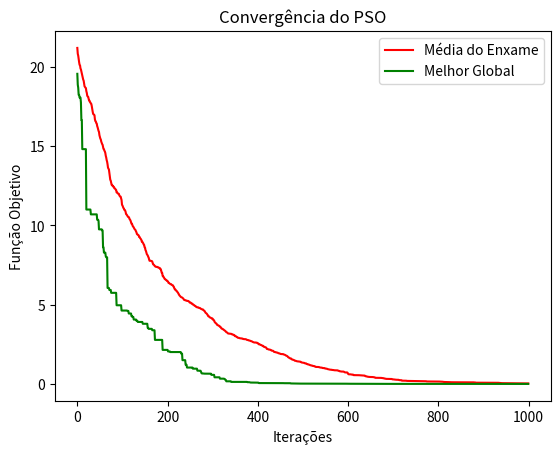

Here is the Python script that generated this plot:
import random
import math
import matplotlib.pyplot as plt

def evaluate_griewank(position):
    d = len(position)
    sum = 0.0
    prod = 1.0

    for i in range(d):
        sum += position[i] ** 2
        prod *= math.cos(position[i] / math.sqrt(i + 1))

    top = (sum / 4000) - prod + 1

    return top

def evaluate_ackley(position):
    d = len(position)
    aux1 = 0.0
    aux2 = 0.0

    for i in range(d):
        aux1 += position[i] * position[i]
        aux2 += math.cos(2.0 * math.pi * position[i])

    result = (
        -20.0 * math.exp(-0.2 * math.sqrt(1.0 / d * aux1))
        - math.exp(1.0 / d * aux2)
        + 20.0
        + math.exp(1)
    )

    return result

class Particle:
    def __init__(self, dimensions, lower_bound, upper_bound):
        self.position = [random.uniform(lower_bound, upper_bound)  for _ in range(dimensions)]
        self.velocity = [random.uniform(-5, 5)] * dimensions
        self.personal_best_position = self.position.copy()
        self.personal_best_fitness = float('inf')

    def evaluate_fitness(self):
        #fitness = evaluate_griewank(self.position)
        fitness = evaluate_ackley(self.position)

        # Atualiza o personal best (Partícula)
        if fitness < self.personal_best_fitness:
            self.personal_best_position = self.position.copy()
            self.personal_best_fitness = fitness

        return fitness

# Parâmetros do PSO
num_particles = 50
num_dimensions = 10
max_iterations = 1000

# Limites para as variáveis
lower_bound = -32.768
upper_bound = 32.768

#lower_bound = -100.0
#upper_bound = 100.0

# Inicializar as partículas
particles = [Particle(num_dimensions, lower_bound, upper_bound) for _ in range(num_particles)]
global_best_position = [0.0] * num_dimensions
global_best_fitness = float('inf')

w = 0.7  # Fator de inércia
c1 = 2.05  # Coeficiente de aprendizagem para a melhor posição pessoal
c2 = 2.05  # Coeficiente de aprendizagem para a melhor posição global

# Armazenar a média e o melhor global a cada iteração
mean_fitness = []
best_fitness = []

# Iterações do PSO
for _ in range(max_iterations):
    # Avaliação das Partículas
    for particle in particles:
        fitness = particle.evaluate_fitness()

        # Atualiza o global best (Enxame)
        if fitness < global_best_fitness:
            global_best_fitness = fitness
            global_best_position = particle.position.copy()

        for i in range(num_dimensions):
            rand1 = random.uniform(0, 1)
            rand2 = random.uniform(0, 1)   
            # Atualiza a velocidade da partícula
            new_velocity = (w * particle.velocity[i]) + (c1 * rand1 * (particle.personal_best_position[i] - particle.position[i])) + (c2 * rand2 * (global_best_position[i] - particle.position[i]))
            particle.velocity[i] = new_velocity

            # Atualiza a posição da partícula
            new_position = particle.position[i] + particle.velocity[i]
            # Verifica se a nova posição está fora dos limites
            if new_position < lower_bound:
                new_position = lower_bound
            elif new_position > upper_bound:
                new_position = upper_bound
            particle.position[i] = new_position

    #print(global_best_fitness)
    #print(sum(particle.personal_best_fitness for particle in particles) / num_particles)
    # Armazenar a média e o melhor global
    mean_fitness.append(sum(particle.personal_best_fitness for particle in particles) / num_particles)
    best_fitness.append(global_best_fitness)

print(global_best_fitness)
print(global_best_position)

# Plotar o gráfico
plt.plot(range(max_iterations), mean_fitness, label='Média do Enxame', color="red")
plt.plot(range(max_iterations), best_fitness, label='Melhor Global', color="green")
plt.xlabel('Iterações')
plt.ylabel('Função Objetivo')
plt.title('Convergência do PSO')
plt.legend()
plt.show()
